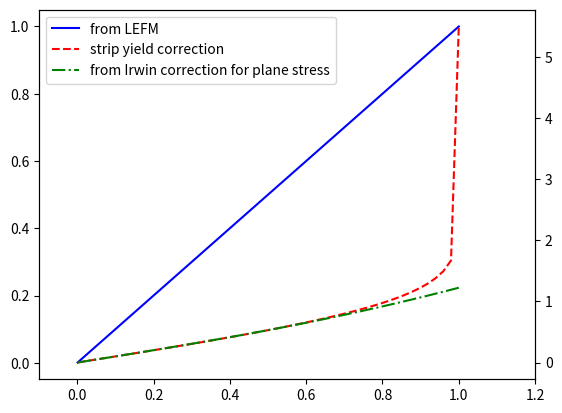

Reproduce this figure in Python.
import numpy as np
import matplotlib.pylab as plt

x = np.linspace(0.001, 1)

y1 = x
y2 = np.sqrt((8/np.power(np.pi, 2))*np.log(1/np.cos(np.pi*x/2)))
y3 = x*np.sqrt(1+0.5*np.power(x,2))

fig, ax1 = plt.subplots()
ax2 = ax1.twinx()

line1 = ax1.plot(x, y1, color='b', label="from LEFM", linestyle ='-')
line2 = ax2.plot(x, y2, color='r', label="strip yield correction", linestyle ='--')
line3 = ax2.plot(x, y3, color='g', label="from Irwin correction for plane stress", linestyle='-.')

lines = line1 + line2 + line3
labels = [l.get_label() for l in lines]
plt.xlim(-0.1, 1.2)
plt.legend(lines, labels, loc=0)
plt.savefig('models\graph.png', dpi=600)
plt.show()